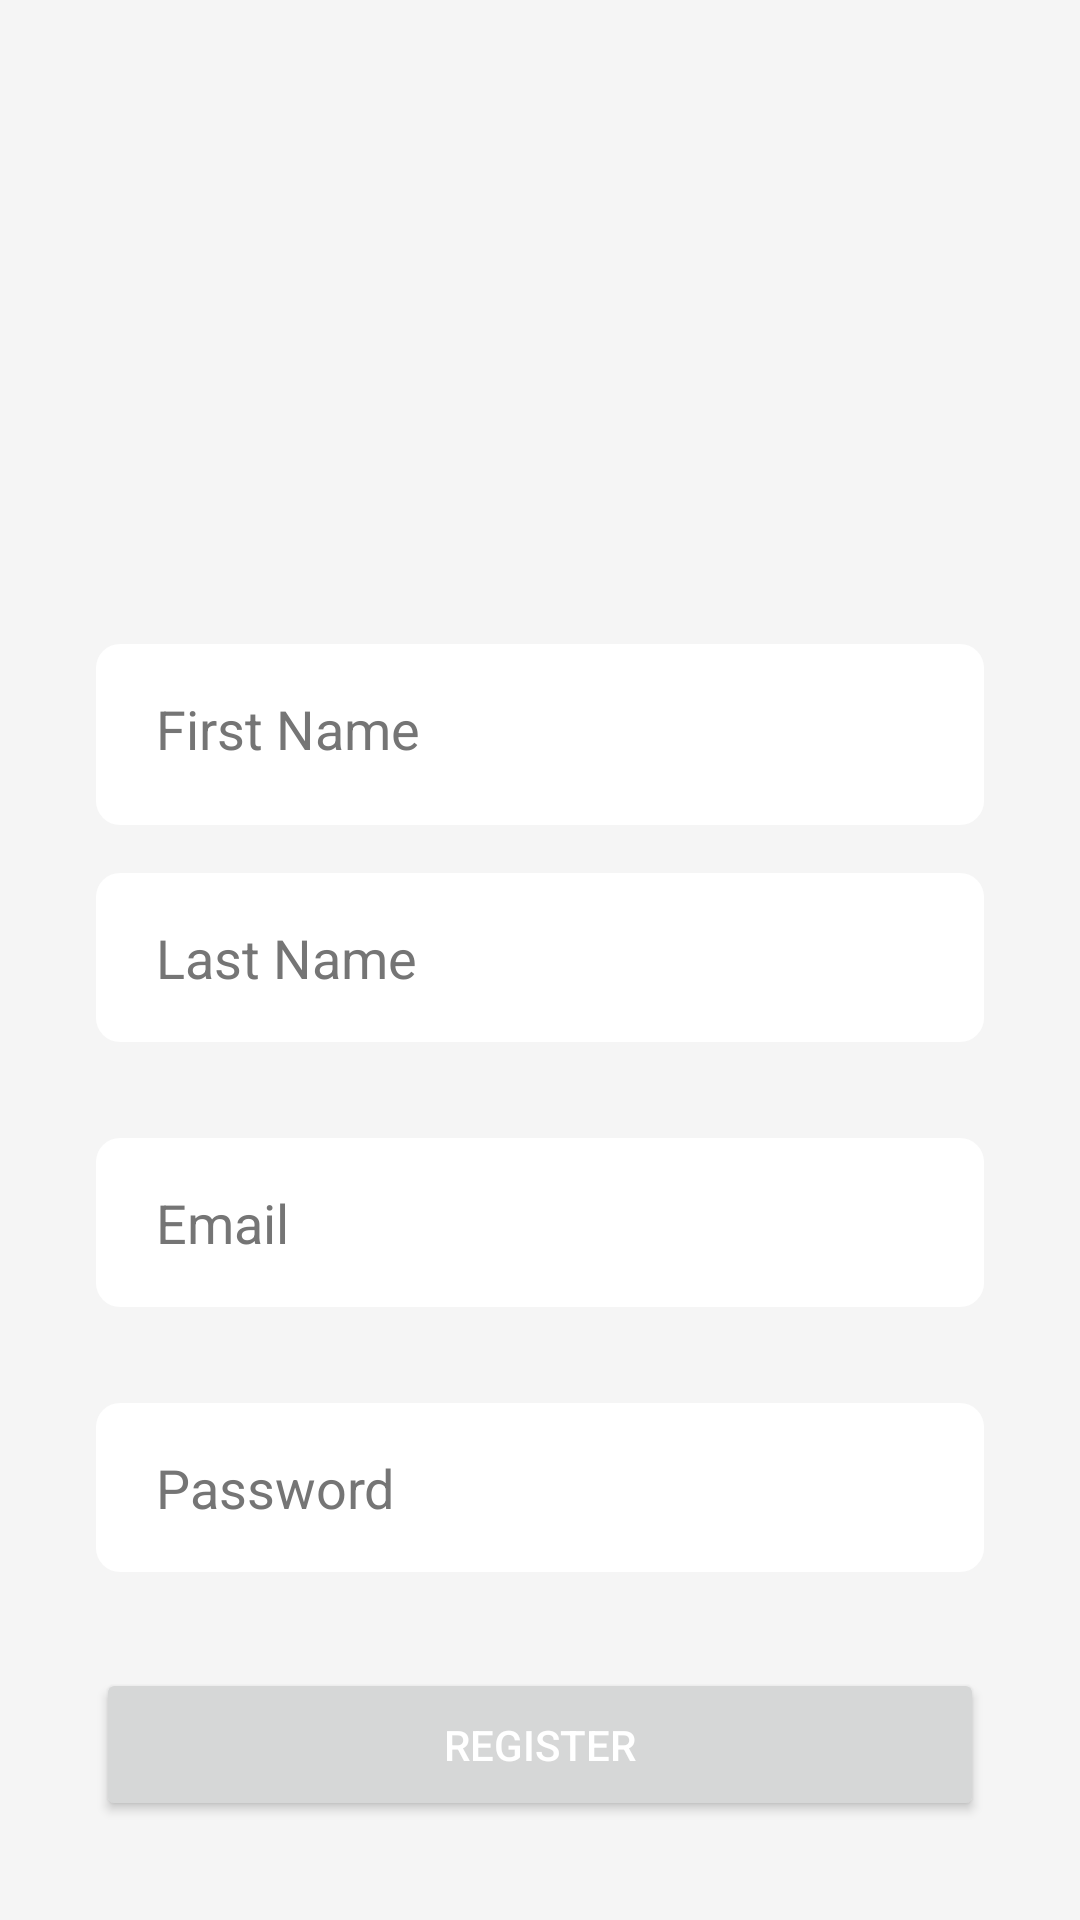

The Android layout XML behind this screen, and the referenced resources:
<!-- AndroidManifest.xml: application theme Theme.Groupwork -->
<!-- res/layout/activity_reigister.xml -->
<?xml version="1.0" encoding="utf-8"?>
<LinearLayout xmlns:android="http://schemas.android.com/apk/res/android"
    android:layout_width="match_parent"
    android:layout_height="match_parent"
    android:orientation="vertical"
    android:gravity="center"
    android:background="#F5F5F5">

    <ImageView
        android:id="@+id/logoImageView"
        android:layout_width="150dp"
        android:layout_height="150dp"
        android:src="@drawable/logok"
        android:contentDescription="Hello"
        android:scaleType="centerCrop"
        android:layout_marginBottom="32dp" />

    <EditText
        android:id="@+id/firstname"
        android:layout_width="match_parent"
        android:layout_height="wrap_content"
        android:layout_marginStart="32dp"
        android:layout_marginEnd="32dp"
        android:layout_marginBottom="16dp"
        android:hint="First Name"
        android:inputType="textPersonName"
        android:textColorHint="#757575"
        android:paddingStart="20dp"
        android:paddingEnd="16dp"
        android:paddingTop="16dp"
        android:paddingBottom="20dp"
        android:background="@drawable/rounded_edittext" />

    <EditText
        android:id="@+id/lastName"
        android:layout_width="match_parent"
        android:layout_height="wrap_content"
        android:layout_marginStart="32dp"
        android:layout_marginEnd="32dp"
        android:hint="Last Name"
        android:inputType="textPersonName"
        android:textColorHint="#757575"
        android:paddingStart="20dp"
        android:paddingEnd="20dp"
        android:paddingTop="16dp"
        android:paddingBottom="16dp"
        android:layout_marginBottom="32dp"
        android:background="@drawable/rounded_edittext"
        />
    <EditText
        android:id="@+id/registeredEmail"
        android:layout_width="match_parent"
        android:layout_height="wrap_content"
        android:layout_marginStart="32dp"
        android:layout_marginEnd="32dp"
        android:hint="Email"
        android:inputType="textEmailAddress"
        android:textColorHint="#757575"
        android:paddingStart="20dp"
        android:paddingEnd="20dp"
        android:paddingTop="16dp"
        android:paddingBottom="16dp"
        android:layout_marginBottom="32dp"
        android:background="@drawable/rounded_edittext"
        />
    <EditText
        android:id="@+id/passwordEditText"
        android:layout_width="match_parent"
        android:layout_height="wrap_content"
        android:layout_marginStart="32dp"
        android:layout_marginEnd="32dp"
        android:hint="Password"
        android:inputType="textPassword"
        android:textColorHint="#757575"
        android:paddingStart="20dp"
        android:paddingEnd="20dp"
        android:paddingTop="16dp"
        android:paddingBottom="16dp"
        android:layout_marginBottom="32dp"
        android:background="@drawable/rounded_edittext"
        />

    <Button
        android:id="@+id/registerButton"
        android:layout_width="match_parent"
        android:layout_height="wrap_content"
        android:layout_marginStart="32dp"
        android:layout_marginEnd="32dp"
        android:text="Register"
        android:textColor="#FFFFFF"
        android:textAllCaps="true"
        android:padding="16dp" />


</LinearLayout>
<!-- resources referenced by this layout -->
<resources>
  <!-- drawable rounded_edittext (drawable) -->
  <shape xmlns:android="http://schemas.android.com/apk/res/android">
  <solid android:color="#FFFFFF" />
  <corners android:radius="8dp" />
  <padding
      android:left="8dp"
      android:top="8dp"
      android:right="8dp"
      android:bottom="8dp" />
  </shape>
  <style name="Theme.Groupwork" parent="Theme.MaterialComponents.DayNight.DarkActionBar">
          
          <item name="colorPrimary">@color/purple_500</item>
          <item name="colorPrimaryVariant">@color/purple_700</item>
          <item name="colorOnPrimary">@color/white</item>
          
          <item name="colorSecondary">@color/teal_200</item>
          <item name="colorSecondaryVariant">@color/teal_700</item>
          <item name="colorOnSecondary">@color/black</item>
          
          <item name="android:statusBarColor">?attr/colorPrimaryVariant</item>
          
      </style>
  <!-- not gathered from this repository: default colours our renderer supplied (Android Studio template values) -->
  <color name="purple_500">#FF6200EE</color>
  <color name="purple_700">#FF3700B3</color>
  <color name="teal_200">#FF03DAC5</color>
  <color name="teal_700">#FF018786</color>
  <color name="black">#FF000000</color>
  <color name="white">#FFFFFFFF</color>
</resources>
